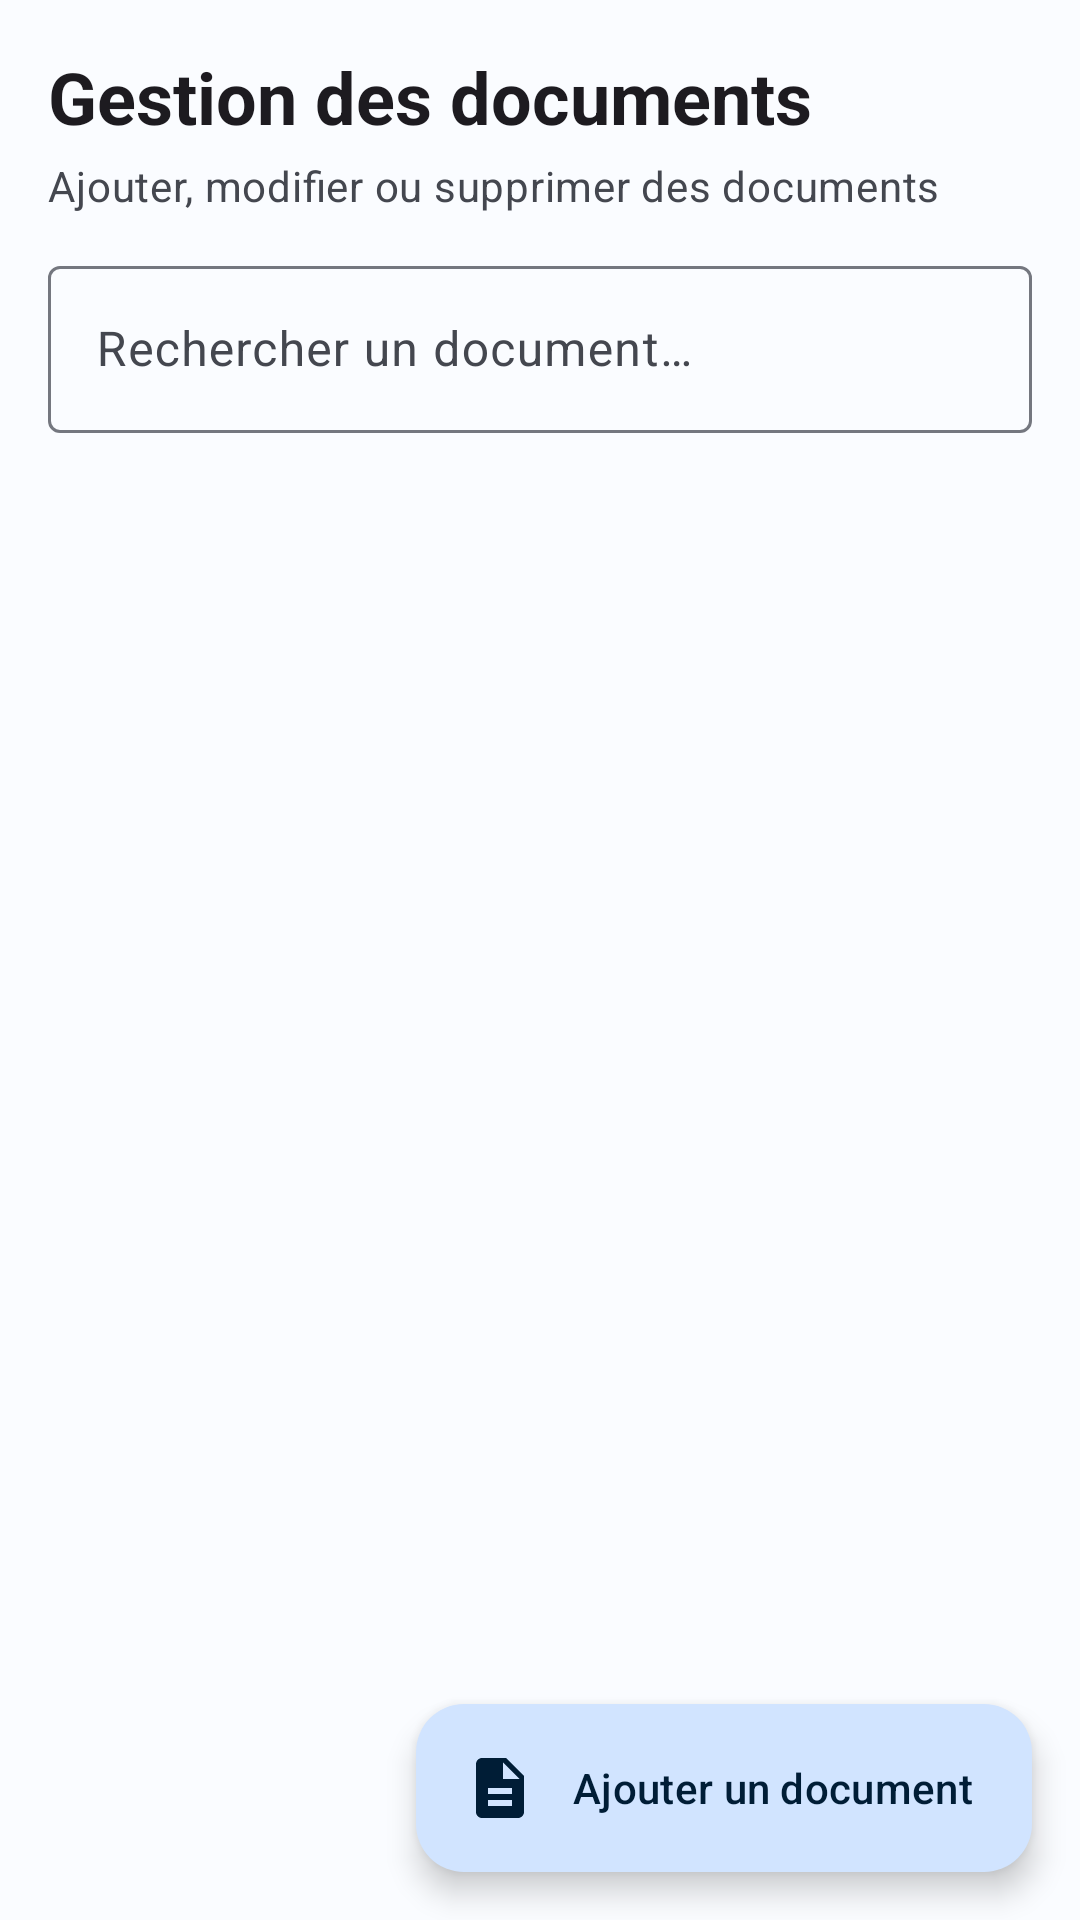

Layout XML and referenced resources for this Android screen:
<!-- AndroidManifest.xml: application theme Theme.ApuniliApp -->
<!-- res/layout/fragment_admin_documents.xml -->
<?xml version="1.0" encoding="utf-8"?>
<androidx.coordinatorlayout.widget.CoordinatorLayout xmlns:android="http://schemas.android.com/apk/res/android"
    xmlns:app="http://schemas.android.com/apk/res-auto"
    xmlns:tools="http://schemas.android.com/tools"
    android:layout_width="match_parent"
    android:layout_height="match_parent"
    tools:context=".ui.admin.AdminDocumentsFragment">

    <LinearLayout
        android:layout_width="match_parent"
        android:layout_height="match_parent"
        android:orientation="vertical"
        android:padding="16dp">

        <TextView
            android:layout_width="match_parent"
            android:layout_height="wrap_content"
            android:text="@string/admin_documents_title"
            android:textAppearance="?attr/textAppearanceHeadlineSmall"
            android:textStyle="bold" />

        <TextView
            android:layout_width="match_parent"
            android:layout_height="wrap_content"
            android:layout_marginTop="4dp"
            android:text="Ajouter, modifier ou supprimer des documents"
            android:textAppearance="?attr/textAppearanceBodyMedium"
            android:textColor="?attr/colorOnSurfaceVariant" />

        
        <com.google.android.material.textfield.TextInputLayout
            style="@style/Widget.Material3.TextInputLayout.OutlinedBox"
            android:layout_width="match_parent"
            android:layout_height="wrap_content"
            android:layout_marginTop="12dp"
            android:hint="@string/admin_doc_search_hint"
            app:startIconDrawable="@drawable/ic_search">

            <com.google.android.material.textfield.TextInputEditText
                android:id="@+id/et_search_documents"
                android:layout_width="match_parent"
                android:layout_height="wrap_content"
                android:inputType="text"
                android:maxLines="1" />
        </com.google.android.material.textfield.TextInputLayout>

        
        <TextView
            android:id="@+id/tv_document_count"
            android:layout_width="match_parent"
            android:layout_height="wrap_content"
            android:layout_marginTop="8dp"
            android:textAppearance="?attr/textAppearanceLabelSmall"
            android:textColor="?attr/colorOnSurfaceVariant"
            android:visibility="gone"
            tools:text="5 document(s)"
            tools:visibility="visible" />

        
        <com.google.android.material.progressindicator.LinearProgressIndicator
            android:id="@+id/progress_bar"
            android:layout_width="match_parent"
            android:layout_height="wrap_content"
            android:layout_marginTop="8dp"
            android:indeterminate="true"
            android:visibility="gone" />

        <androidx.recyclerview.widget.RecyclerView
            android:id="@+id/rv_admin_documents"
            android:layout_width="match_parent"
            android:layout_height="0dp"
            android:layout_weight="1"
            android:layout_marginTop="8dp"
            android:clipToPadding="false"
            android:paddingBottom="72dp"
            app:layoutManager="androidx.recyclerview.widget.LinearLayoutManager"
            tools:listitem="@layout/item_admin_document" />

        <TextView
            android:id="@+id/tv_empty"
            android:layout_width="match_parent"
            android:layout_height="wrap_content"
            android:layout_marginTop="48dp"
            android:gravity="center"
            android:text="@string/no_data"
            android:textAppearance="?attr/textAppearanceBodyLarge"
            android:textColor="?attr/colorOnSurfaceVariant"
            android:visibility="gone" />
    </LinearLayout>

    <com.google.android.material.floatingactionbutton.ExtendedFloatingActionButton
        android:id="@+id/fab_add_document"
        android:layout_width="wrap_content"
        android:layout_height="wrap_content"
        android:layout_gravity="bottom|end"
        android:layout_margin="16dp"
        android:text="@string/admin_doc_add"
        app:icon="@drawable/ic_description" />

</androidx.coordinatorlayout.widget.CoordinatorLayout>
<!-- res/layout/item_admin_document.xml (included above) -->
<?xml version="1.0" encoding="utf-8"?>
<com.google.android.material.card.MaterialCardView xmlns:android="http://schemas.android.com/apk/res/android"
    xmlns:app="http://schemas.android.com/apk/res-auto"
    android:layout_width="match_parent"
    android:layout_height="wrap_content"
    android:layout_marginHorizontal="4dp"
    android:layout_marginVertical="6dp"
    app:cardCornerRadius="12dp"
    app:cardElevation="2dp">

    <LinearLayout
        android:layout_width="match_parent"
        android:layout_height="wrap_content"
        android:orientation="vertical"
        android:padding="16dp">

        <LinearLayout
            android:layout_width="match_parent"
            android:layout_height="wrap_content"
            android:gravity="center_vertical"
            android:orientation="horizontal">

            <ImageView
                android:id="@+id/iv_doc_icon"
                android:layout_width="40dp"
                android:layout_height="40dp"
                android:src="@drawable/ic_description"
                app:tint="?attr/colorPrimary" />

            <LinearLayout
                android:layout_width="0dp"
                android:layout_height="wrap_content"
                android:layout_marginStart="12dp"
                android:layout_weight="1"
                android:orientation="vertical">

                <TextView
                    android:id="@+id/tv_doc_title"
                    android:layout_width="match_parent"
                    android:layout_height="wrap_content"
                    android:text="Titre du document"
                    android:textAppearance="?attr/textAppearanceTitleMedium"
                    android:textStyle="bold"
                    android:maxLines="2"
                    android:ellipsize="end" />

                <TextView
                    android:id="@+id/tv_doc_category"
                    android:layout_width="match_parent"
                    android:layout_height="wrap_content"
                    android:text="Catégorie"
                    android:textAppearance="?attr/textAppearanceBodySmall"
                    android:textColor="?attr/colorPrimary" />
            </LinearLayout>

            <com.google.android.material.chip.Chip
                android:id="@+id/chip_doc_type"
                style="@style/Widget.Material3.Chip.Assist"
                android:layout_width="wrap_content"
                android:layout_height="wrap_content"
                android:text="PDF"
                android:textSize="10sp" />
        </LinearLayout>

        <TextView
            android:id="@+id/tv_doc_description"
            android:layout_width="match_parent"
            android:layout_height="wrap_content"
            android:layout_marginTop="8dp"
            android:maxLines="2"
            android:ellipsize="end"
            android:textAppearance="?attr/textAppearanceBodySmall"
            android:textColor="?attr/colorOnSurfaceVariant"
            android:visibility="gone" />

        <View
            android:layout_width="match_parent"
            android:layout_height="1dp"
            android:layout_marginVertical="12dp"
            android:background="?attr/colorOutlineVariant" />

        <LinearLayout
            android:layout_width="match_parent"
            android:layout_height="wrap_content"
            android:gravity="center_vertical"
            android:orientation="horizontal">

            <TextView
                android:id="@+id/tv_doc_size"
                android:layout_width="0dp"
                android:layout_height="wrap_content"
                android:layout_weight="1"
                android:text="2.5 MB"
                android:textAppearance="?attr/textAppearanceLabelSmall"
                android:textColor="?attr/colorOnSurfaceVariant" />

            <com.google.android.material.button.MaterialButton
                android:id="@+id/btn_edit_doc"
                style="@style/Widget.Material3.Button.TextButton"
                android:layout_width="wrap_content"
                android:layout_height="wrap_content"
                android:text="@string/edit"
                android:textColor="?attr/colorPrimary" />

            <com.google.android.material.button.MaterialButton
                android:id="@+id/btn_delete_doc"
                style="@style/Widget.Material3.Button.TextButton"
                android:layout_width="wrap_content"
                android:layout_height="wrap_content"
                android:text="@string/delete"
                android:textColor="?attr/colorError" />
        </LinearLayout>
    </LinearLayout>
</com.google.android.material.card.MaterialCardView>
<!-- resources referenced by this layout -->
<resources>
  <!-- drawable ic_description (drawable) -->
  <vector xmlns:android="http://schemas.android.com/apk/res/android"
      android:width="24dp"
      android:height="24dp"
      android:viewportWidth="24"
      android:viewportHeight="24"
      android:tint="?attr/colorControlNormal">
      <path
          android:fillColor="@android:color/white"
          android:pathData="M14,2H6C4.9,2 4.01,2.9 4.01,4L4,20c0,1.1 0.89,2 1.99,2H18c1.1,0 2,-0.9 2,-2V8l-6,-6zM16,18H8v-2h8v2zM16,14H8v-2h8v2zM13,9V3.5L18.5,9H13z"/>
  </vector>
  <string name="admin_doc_add">Ajouter un document</string>
  <string name="admin_doc_search_hint">Rechercher un document…</string>
  <string name="admin_documents_title">Gestion des documents</string>
  <string name="delete">Supprimer</string>
  <string name="edit">Modifier</string>
  <string name="no_data">Aucune donnée disponible</string>
  <color name="md_theme_light_primary">#1565C0</color>
  <color name="md_theme_light_onPrimary">#FFFFFF</color>
  <color name="md_theme_light_primaryContainer">#D1E4FF</color>
  <color name="md_theme_light_onPrimaryContainer">#001D36</color>
  <color name="md_theme_light_secondary">#2E7D32</color>
  <color name="md_theme_light_onSecondary">#FFFFFF</color>
  <color name="md_theme_light_secondaryContainer">#C8E6C9</color>
  <color name="md_theme_light_onSecondaryContainer">#002106</color>
  <color name="md_theme_light_tertiary">#FF8F00</color>
  <color name="md_theme_light_onTertiary">#FFFFFF</color>
  <color name="md_theme_light_tertiaryContainer">#FFECB3</color>
  <color name="md_theme_light_onTertiaryContainer">#2E1500</color>
  <color name="md_theme_light_error">#BA1A1A</color>
  <color name="md_theme_light_onError">#FFFFFF</color>
  <color name="md_theme_light_background">#FAFCFF</color>
  <color name="md_theme_light_onBackground">#1A1C1E</color>
  <color name="md_theme_light_surface">#FAFCFF</color>
  <color name="md_theme_light_onSurface">#1A1C1E</color>
  <color name="md_theme_light_surfaceVariant">#E0E2EC</color>
  <color name="md_theme_light_onSurfaceVariant">#44474F</color>
  <color name="md_theme_light_outline">#74777F</color>
</resources>
